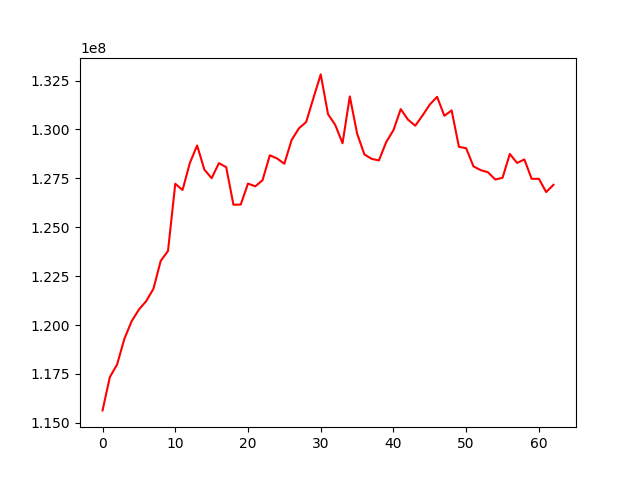

The data file committed next to this chart (first rows):
, 0
0, 115634295
1, 117332947
2, 117982243
3, 119290369
4, 120194842
5, 120788281
6, 121220929
7, 121855697
8, 123280758
9, 123786319
10, 127220038
11, 126902901
12, 128277314
13, 129179179
14, 127943299
15, 127506423
16, 128275470
17, 128069486
18, 126147859
19, 126157461
20, 127231054
21, 127089247
22, 127401614
23, 128675816
24, 128512306
25, 128244464
26, 129461132
27, 130053437
28, 130380793
29, 131607703
30, 132812029
31, 130781819
32, 130225725
33, 129291574
34, 131687983
35, 129791114
36, 128721420
37, 128495969
38, 128412391
39, 129347912
40, 129962215
41, 131037158
42, 130498133
43, 130188313
44, 130713638
45, 131271304
46, 131665184
47, 130694510
48, 130972031
49, 129109813
50, 129035317
51, 128109892
52, 127915657
53, 127808831
54, 127437504
55, 127527426
56, 128743728
57, 128286495
58, 128464557
59, 127473982
... 3 more rows
